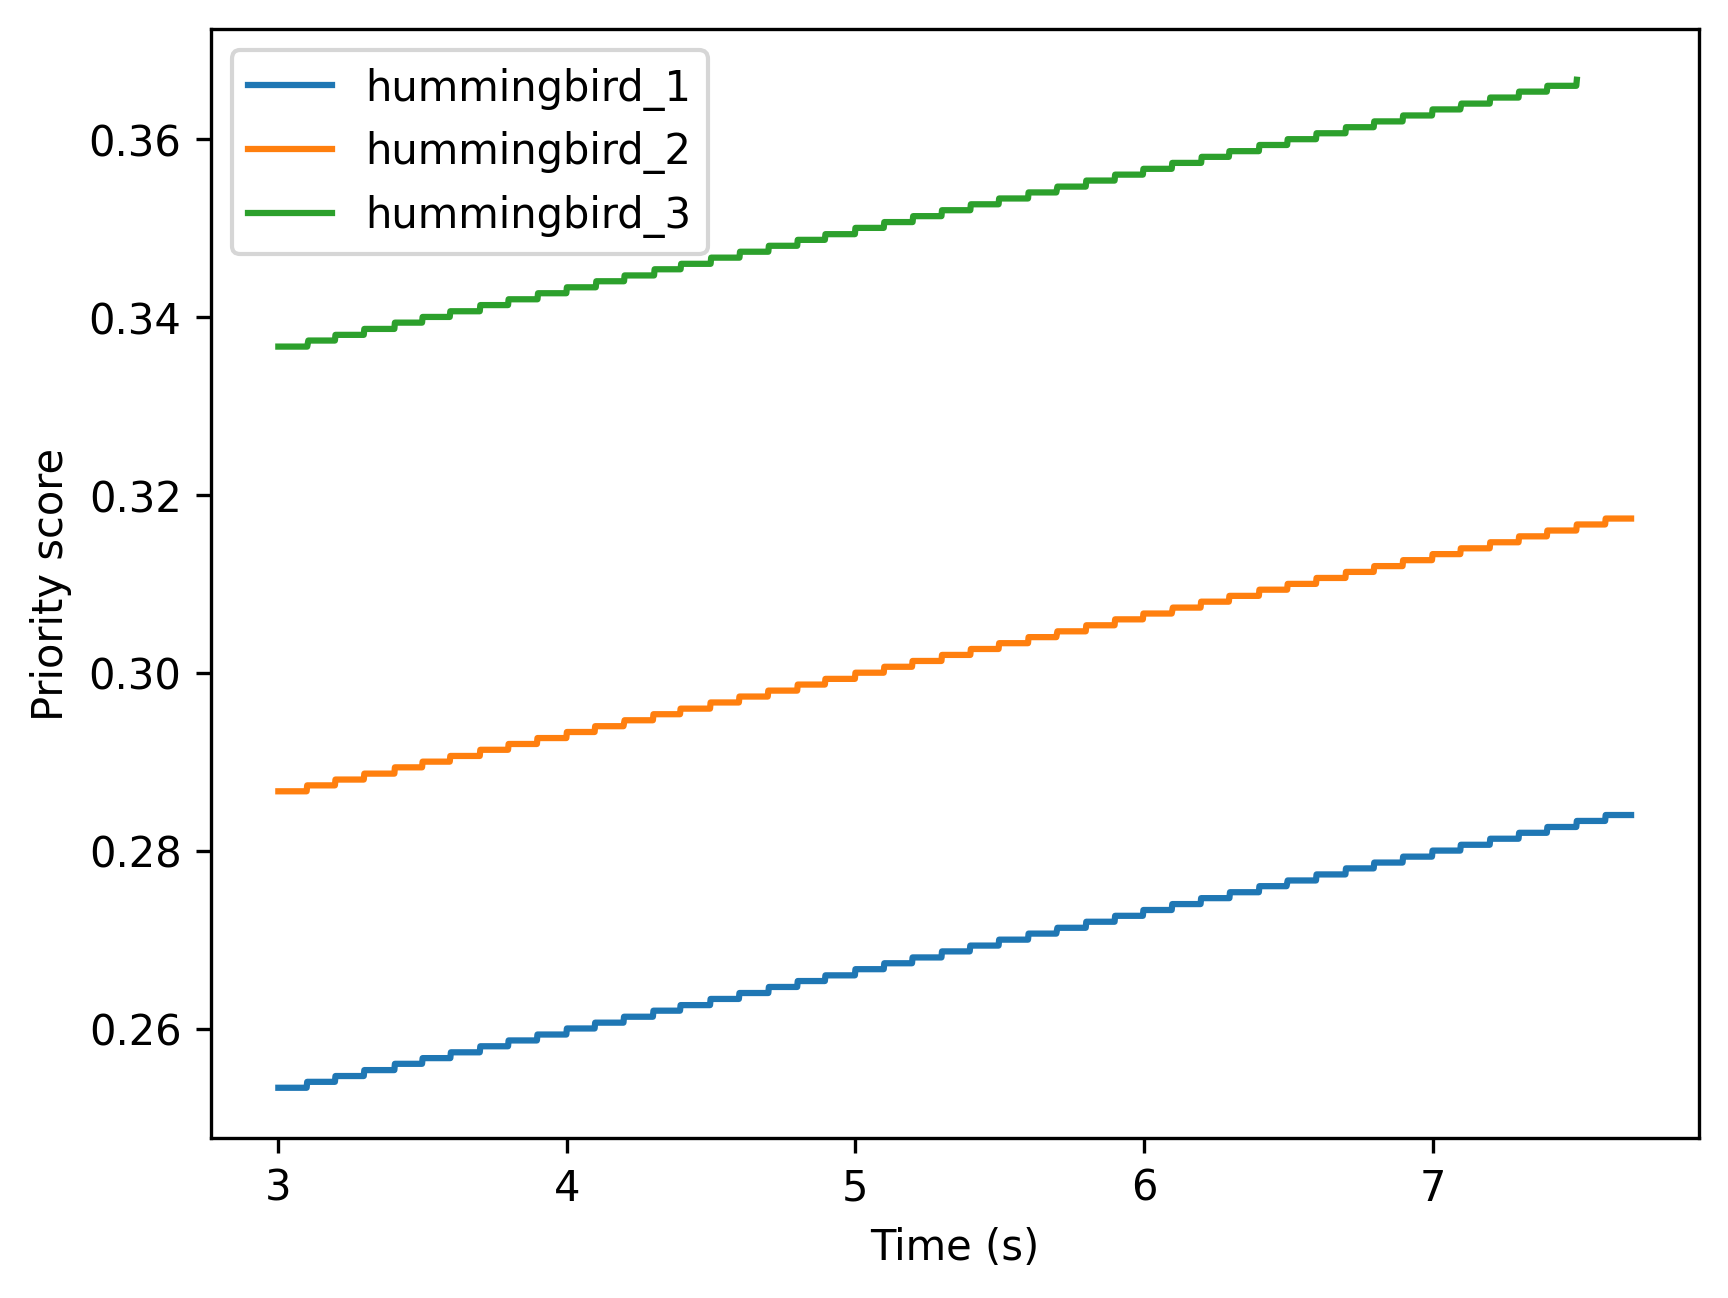

Values plotted in this chart, from the file beside it:
Time (s), First priority, , Second priority, , Third priority, 
, Drone, Score, Drone, Score, Drone, Score
3.00, hummingbird_3, 0.337, hummingbird_2, 0.287, hummingbird_1, 0.253
4.14, hummingbird_3, 0.344, hummingbird_2, 0.294, hummingbird_1, 0.261
5.28, hummingbird_3, 0.351, hummingbird_2, 0.301, hummingbird_1, 0.268
6.40, hummingbird_3, 0.359, hummingbird_2, 0.309, hummingbird_1, 0.275
